Run: headless pygame with SDL's dummy video driver; simulated clock (each Clock.tick advances the game by its frame time, no real sleeping); random seed 0; keys injected as events and as key.get_pressed() state; no mouse input.
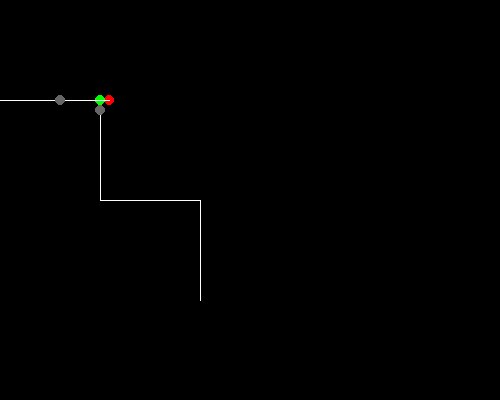
Frame 1 of 3 · flips 1–60 · no input
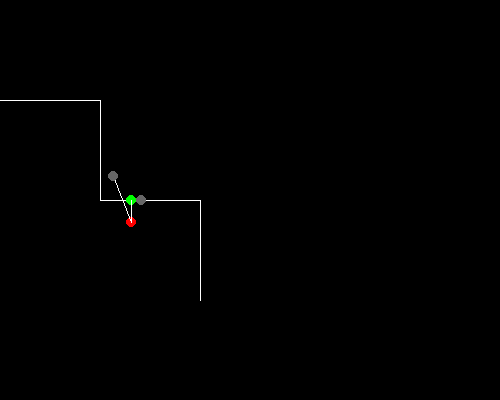
Frame 2 of 3 · flips 61–180 · tapped SPACE, RETURN · held RIGHT (→), D
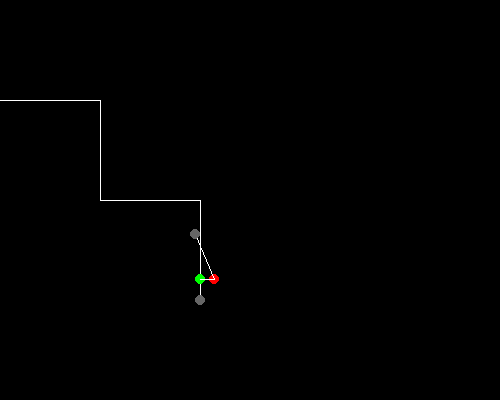
Frame 3 of 3 · flips 181–300 · held DOWN (↓), S

The pygame program that drew these frames:

import math, sys, pygame, random		# 
from math import *						# 
#from pygame import *					# 
import pygame


class Rect(object):						# Clase cuyo argumento es un objeto
    def __init__(self, a, b):			# Metodo init, que inicializa el objeto y define los argumentos
        self.a = a						# Se establece el punto 'a' del objeto Rect
        self.b = b						# Se establece el punto 'b' del objeto Rect, completanto la recta

incoming= ['w','a','w','a']	# Cadena de entrada
size=[500,400]					# dimensiones de la ventana
pygame.init()					# inicia pygame
fpsClock = pygame.time.Clock()	# Variable de reloj de pygame
screen = pygame.display.set_mode(size)	# Variable de configuracion de la ventana
white = 255, 255, 255			# Blanco RGB
black = 0, 0, 0					# Negro RGB
red = 255, 0, 0					# Rojo RGB
blue = 0, 255, 0				# Azul RGB
green = 0, 0, 255				# Verde RGB
cyan = 0,180,105				# cian RGB
gray = 102,102,102				# gris rgb
maxforce=0.02					# magnitud maxima de giro
radius=15						# radio del camino
r = 4.0							# radio del robot
maxspeed=1						# Velocidad maxima en pixeles
rects=[]						# crear lista que almacenara las rectas de la ruta

def distance(p1,p2):			# funcion para caucular la distancia entre dos puntos
	v1 = [p1[0], p1[1]]			# tomar valores de entradaen v1 y v2. Tambien uso
	v2 = [p2[0], p2[1]]			# esta funcion para calcular magnitud si p1=0
	return sqrt((v2[0]-v1[0])*(v2[0]-v1[0])+(v2[1]-v1[1])*(v2[1]-v1[1]))

def dotpro(p1,p2):					# funcion para calcular el producto punto de dos vectores
	v1 = [p1[0], p1[1]]
	v2 = [p2[0], p2[1]]
	return v1[0]*v2[0]+v1[1]*v2[1]	# Producto punto

def getNormalp(p, a, b):			# funcion para obtener la proyeccion escalar
	ap = minus(p,a)					# obtener el vector a-p
	ab = minus(b,a)					# obtener el vector a-b 
	ab = scal(ab,1)					# escalar a-b a 1
	ab = scal(ab, dotpro(ap,ab))	# escalar ab a (ap)*(ab), ab-> ^u
	x = plus(a, ab)					# sumar ab al punto a para obtener la proyeccion de ap sobre ab
	return x						# devuelve el resultado

def plus(p1, p2):					# funcion para sumar dos vectores
	v1 = [p1[0], p1[1]]
	v2 = [p2[0], p2[1]]
	for i in range(2):
		v1[i] = v1[i]+v2[i]			# suma de vectores
	return v1

def minus(p1, p2):					# funcion de resta de vectores
	v1 = [p1[0], p1[1]]
	v2 = [p2[0], p2[1]]
	for i in range(2):
		v2[i] *= -1					# volver v2 negativo para...
		v1[i] += v2[i]				# sumar a v1
	return v1

def scal(p, l):						# funcion para escalar la magnitud de un vector
	v = [p[0], p[1]]
	mag = sqrt((p[0]*p[0])+(p[1]*p[1]))	# obtener la magnitud de v1
	for i in range(2):
		v[i]=(v[i]/mag)*l				# escalar v a l
	return v

def limit(p, l):						# funcion para limitar la magnitud
	v = [p[0], p[1]]
	mag = sqrt((p[0]*p[0])+(p[1]*p[1]))	# obtener la magnitud de v1
	if mag > l:							# si la magnitud es mayor a l
		for i in range(2):
 			v[i]=(v[i]/mag)*l			# escalar a l
	return v

def clean_cos(cos_angle):				# funcion para evitar argumentos invalidos para math.acos
	 return min(1,max(cos_angle,-1))	# forzar que el argumento este entre -1 y 1

def setup():
	screen.fill(black)										# fondo de la pantalla negro
	print(len(incoming))									# imprimir el total de rectas
	for i in range(len(incoming)):							# Para cada elemento de la cadena de entrada
		if i==0:											# Si se itera el primer elemento
			if incoming[i] == 'w':							# Si el primer elemento es w
				print(incoming[i])							# a *-----------* b
				a=[0,100]									# Punto inicial en la ruta
				b=[a[0]+100,a[1]]							# segundo punto de la primer recta
				rects.append(Rect(a,b))						# Agregar el par de untos como recta
				#pygame.draw.circle(screen, red, rects[i].a, 5)# dibujar circulo color rojo en la hubicacion rects[i].a, de radio 5
				#pygame.draw.circle(screen, red, rects[i].b, 5)
				
		elif i>0:											# Si ya se itero el primer elemento
			if incoming[i] =='w':							# Si el elemento actual de la cadena es w
				print(incoming[i])
				a=[rects[i-1].b[0], rects[i-1].b[1]]		# a.x=(b-1).x     a.y=(b-1).y
				b=[a[0]+100,a[1]]							# b.x=a.x + 100   b.y=a.y
				rects.append(Rect(a,b))						# Agregar la nueva recta
				#pygame.draw.circle(screen, red, rects[i].a, 5)
				#pygame.draw.circle(screen, red, rects[i].b, 5)	
 
			elif incoming[i]=='a':							# Si el elemento que se itera de la cadena es a
				print(incoming[i])
				a=[rects[i-1].b[0], rects[i-1].b[1]]		# a.x=(b-1).x   a.y=(b-1).y
				b=[a[0], a[1]+100]							# b.x=a.x     b.y=a.y+100
				rects.append(Rect(a,b))						# Agregar la nueva recta
				#pygame.draw.circle(screen, red, rects[i].a, 5)
				#pygame.draw.circle(screen, red, rects[i].b, 5)

			elif incoming[i] == 'd':
				a=[rects[i-1].b[0], rects[i-1].b[1]]		# a.x=(b-1).x   a.y=(b-1).y
				b=[a[0], a[1]-100]							# b.x=a.x     b.y=a.y+100
				rects.append(Rect(a,b))						# Agregar la nueva recta
				#pygame.draw.circle(screen, red, rects[i].a, 10)
				#pygame.draw.circle(screen, red, rects[i].b, 10)
				

def main():							# funcion principal
	position=[0, 100]				# Inicializar posicion actual
	velocity=[maxspeed, 0]			# inicializar el vector de velocidad
	k2=0							# Inicializar el control de rectas
	accel=[0,0]						# vector de asceleracion
	follow=True						# se indica que se hara el seguimiento
	setup()							# Establecer las rectas de la ruta
	for i in range(len(incoming)):	# iterar rectas
		print('Recta  '+str(i)+':    '+str(rects[i].a[0])+",  "+str(rects[i].a[1])+'    '+str(rects[i].b[0])+',  '+str(rects[i].b[1]))

	while follow:											# Seguimiento
		screen.fill(black)									# se reinicia la ventana
		for i in range(len(incoming)):							# Dibujar la ruta completa
			pygame.draw.line(screen,white,rects[i].a,rects[i].b)# dibujar la recta i
		predict = [velocity[0], velocity[1]]				# velocity.get()
		predict = scal(predict, 50)							# escalar el vector predictivo a 50 pixeles
		predpos = plus(position, predict)					# Posicion predictiva = pos + vector predictivo
		disp = [int(predpos[0]), int(predpos[1])]			# tomar la posicion predictiva truncada a enteros
		pygame.draw.circle(screen, red, disp, 5)			# dibujar un circulo en la posicion predictiva
		#print(str(predpos[0])+"    "+str(predpos[1]))
		prev = [predict[0], predict[1]]						# guardar el valor del vector predictivo			***
		if incoming[k2]=='w':										# Si se esta dirigiendo hacia el frente
			if predpos[0] > rects[k2].b[0] and k2<(len(incoming)-1):# Si la prediccion en x es mayor que b en x
				k2+=1												# Se trabajara con el siguiente segmento
		elif incoming[k2] == 'a':									# Si se esta dirigiendo hacia la derecha
			if predpos[1] > rects[k2].b[1] and k2<(len(incoming)-1):# Si la prediccion en y es mayor que b en y
				k2+=1												# Se trabajara con el siguiente segmento
		elif incoming[k2] == 'd':									# Si se esta dirigiendo hacia la izquierda
			if predpos[1] < rects[k2].b[1] and k2<(len(incoming)-1):# Si la prediccion en y es menor que b en y
				k2+=1
		
		normalp = getNormalp(predpos, rects[k2].a, rects[k2].b)		# Obtener la proyeccion de predpos sobre la recta
		disp = [int(normalp[0]), int(normalp[1])]					# tomar la posicion del vector normal truncada a enteros
		pygame.draw.circle(screen, blue, disp, 5)					# dibujar un circulo en la posicion del vector normal a la recta
		disp2 = [int(predpos[0]), int(predpos[1])]					# tomar la posicion predictiva truncada a enteros
		#print(str(normalp[0])+"    "+str(normalp[1]))				#
		pygame.draw.line(screen,white,disp, disp2)					# linea del punto normal a la posicion predictiva

		if k2 == len(incoming)-1:									# Si se esta en la ultima recta     
			target = rects[k2].b									# El objetivo sera el punto final de la ruta
			disp = [int(target[0]), int(target[1])]					# tomar la posicion del objetivo truncada a enteros
			pygame.draw.circle(screen, gray, disp, 5)				# Dibujar un circulo en la posicion objetivo actual
			#print(str(target[0])+"    "+str(target[1]))			#

		elif k2 < len(incoming)-1:									# Si no se esta iterando la recta final
			direc = minus(rects[k2].b, rects[k2].a)					# obtener la direccion de la recta actual
			direc = scal(direc,10)									# Escalar el vector de direccion a 10
			target = plus(normalp,direc)							# posicion normal + 10 pixeles sobre la recta
			disp = [int(target[0]), int(target[1])]					# tomar la posicion del objetivo truncada a enteros
			pygame.draw.circle(screen, gray, disp, 5)				# Dibujar un circulo en la posicion objetivo actual
			#print(str(target[0])+"    "+str(target[1]))			#

		lim = distance(position, rects[len(incoming)-1].b)			# medir la distancia entre position y el destino
		if	distance(predpos, normalp) > radius or lim < 50:		# Si el vec normal es mayor que el radio o la distancia con el destino...
			desired = minus(target, position)						# obtener el vector que apunta de la posicion al objetivo
			desired = scal(desired, maxspeed)						# escalar el vector de direccion deseada a la velicidad maxima
			steer = minus(desired, velocity)						# Steering = Desired - Velocity
			steer = limit(steer, maxforce)							# Limitar la magnitud del vec. steer a la fuerza de giro maxima
			accel = plus(accel, steer)								# sumar vec. de giro al vec. de accel ***
			velocity = plus(velocity, accel)						# actualiza el vector de direccion
			velocity = limit(velocity, maxspeed)					# limita la mag. del vector de direccion a la velocidad maxima
			accel = scal(accel,0)									# Reiniciar la assceleracion a 0
			if lim < 1 or lim > distance(rects[0].a, rects[3].b)+900:# Detener el seguimiento en caso de exito o fallo
				follow = False
		
		position = plus(position, velocity)							# actualiza la posicion del robot
		disp = [int(position[0]), int(position[1])]					# tomar la posicion del robot truncada a enteros
		pygame.draw.line(screen,white,disp, disp2)					# dibujar linea de la posicion actual a la posicion predictiva
		pygame.draw.circle(screen, gray, disp, 5)					# dibujar un circulo en la posicion actual
		angle = acos(clean_cos((velocity[0]*prev[0]+velocity[1]*prev[1])/(distance([0,0], velocity)*distance([0,0],prev))))
		# print('angulo: '+str(angle)+'                   '+'posicion:  '+str(position[0])+'     '+str(position[1]))
		pygame.display.update()					# Se actualiza la imagen
		fpsClock.tick(20)						# frecuencia de fotogramas por segundo
if __name__ == '__main__':						# Establece la variable name = main para el uso desde otros modulos
    main()										# Se ejecuta la funcion main
